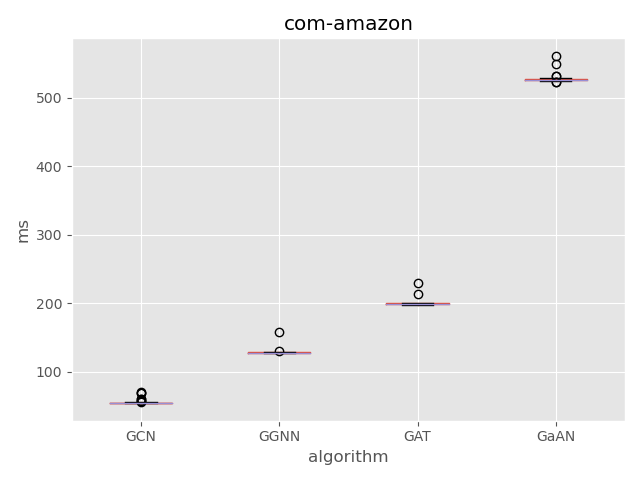

The table this chart was drawn from, first rows:
, gcn, ggnn, gat, gaan
0, 54.27, 127, 198.1, 522.4
1, 54.37, 127.2, 198.2, 522.9
2, 54.45, 127.3, 198.2, 524.5
3, 54.52, 127.5, 198.4, 524.6
4, 54.55, 127.5, 198.6, 524.8
5, 54.6, 127.6, 198.6, 524.9
6, 54.61, 127.7, 198.8, 525.2
7, 54.67, 127.8, 198.8, 525.3
8, 54.69, 127.8, 198.9, 525.4
9, 54.7, 127.8, 198.9, 525.4
10, 54.74, 127.9, 198.9, 525.5
11, 54.75, 128, 199, 525.6
12, 54.77, 128, 199, 525.6
13, 54.88, 128, 199, 525.8
14, 54.91, 128.1, 199, 525.9
15, 54.94, 128.1, 199.1, 525.9
16, 54.96, 128.1, 199.1, 525.9
17, 54.97, 128.1, 199.2, 526
18, 54.98, 128.1, 199.2, 526
19, 55.01, 128.1, 199.2, 526.1
20, 55.03, 128.1, 199.2, 526.1
21, 55.04, 128.2, 199.3, 526.2
22, 55.04, 128.2, 199.3, 526.2
23, 55.08, 128.2, 199.5, 526.3
24, 55.09, 128.3, 199.5, 526.3
25, 55.1, 128.4, 199.5, 526.4
26, 55.1, 128.4, 199.5, 526.4
27, 55.12, 128.5, 199.6, 526.4
28, 55.14, 128.5, 199.6, 526.4
29, 55.15, 128.5, 199.6, 526.4
30, 55.16, 128.5, 199.7, 526.5
31, 55.22, 128.7, 199.7, 526.5
32, 55.23, 128.7, 199.7, 526.6
33, 55.24, 128.7, 199.8, 526.7
34, 55.27, 128.8, 199.8, 526.8
35, 55.27, 128.8, 199.8, 526.8
36, 55.29, 128.8, 199.8, 526.9
37, 55.29, 128.9, 199.9, 526.9
38, 55.3, 129, 199.9, 527
39, 55.38, 129, 199.9, 527.1
40, 55.4, 129, 200, 527.1
41, 55.55, 129.1, 200.3, 527.2
42, 56.43, 129.1, 200.3, 527.4
43, 57.1, 129.1, 200.4, 527.4
44, 57.23, 129.2, 200.4, 527.5
45, 60.81, 129.4, 200.5, 528
46, 60.96, 129.5, 200.6, 530.8
47, 69.51, 129.8, 200.9, 532.1
48, 69.95, 130.6, 214.2, 549.4
49, 71.15, 158.5, 230.3, 561
